The GitHub repository JuanIsernGhosn/coral-classification-deep-learning contains a labelled image folder "coral_img" with 14 categories: ACER, APAL, CNAT, DANT, DSTR, GORG, MALC, MCAV, MMEA, MONT, PALY, SPO, SSID, TUNI. Examples follow, each with its label.

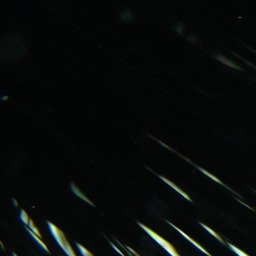
Label: DANT

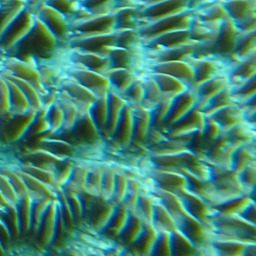
Label: MMEA

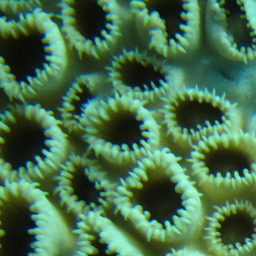
Label: PALY

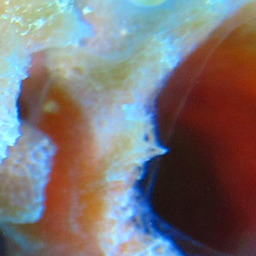
Label: SPO

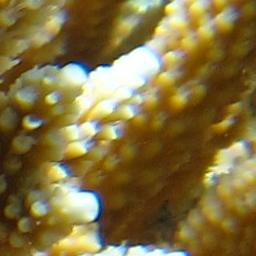
Label: ACER

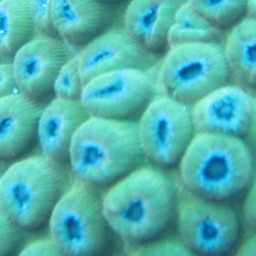
Label: MCAV
